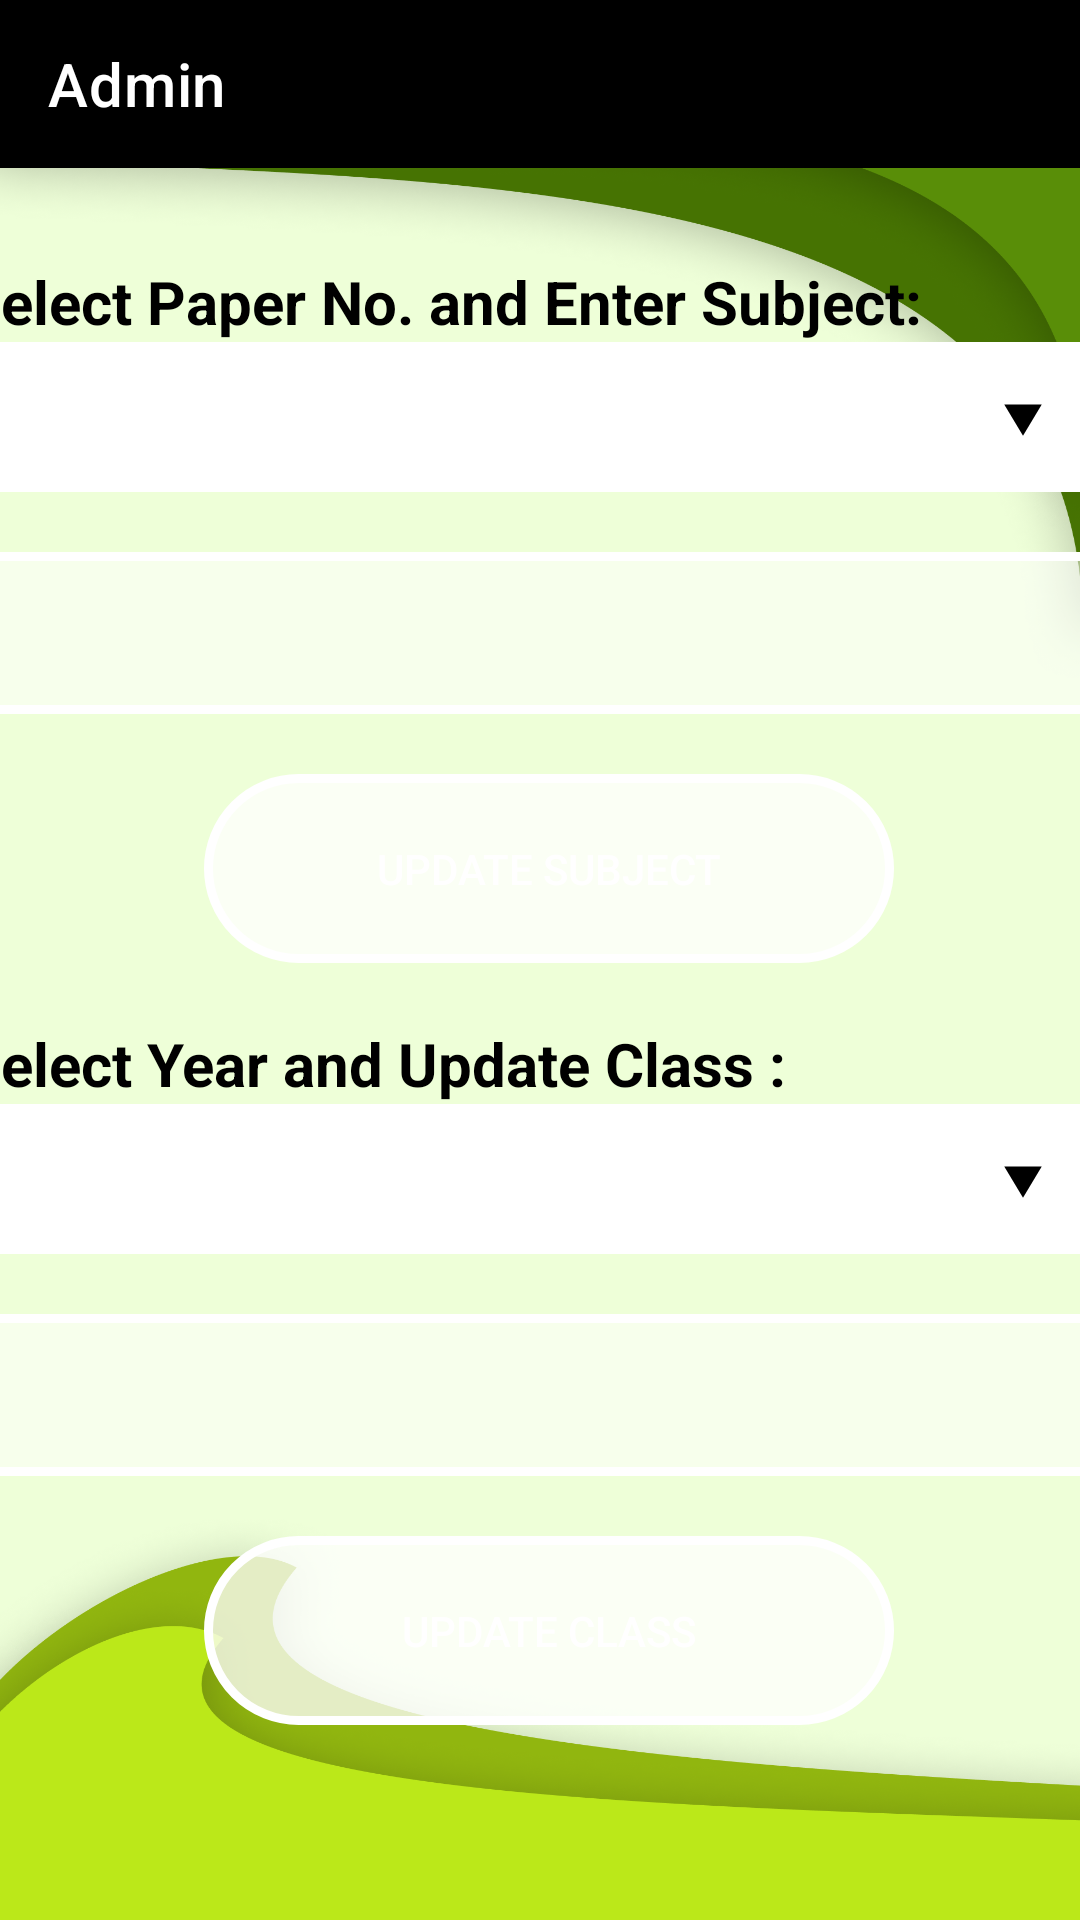

Reconstruct the res/layout file that produces this screen, plus the resources it refers to.
<!-- AndroidManifest.xml: application theme Theme.MyProjectTy -->
<!-- res/layout/activity_admin.xml -->
<?xml version="1.0" encoding="utf-8"?>
<androidx.drawerlayout.widget.DrawerLayout
    xmlns:android="http://schemas.android.com/apk/res/android"
    xmlns:tools="http://schemas.android.com/tools"
    xmlns:app="http://schemas.android.com/apk/res-auto"
    android:layout_width="match_parent"
    android:layout_height="match_parent"
    android:id="@+id/mainDrawer"
    tools:context=".Admin">
    <androidx.constraintlayout.widget.ConstraintLayout
        android:layout_width="match_parent"
        android:background="@drawable/bgact"
        android:layout_height="match_parent">

        <com.google.android.material.appbar.AppBarLayout
            android:id="@+id/appBarLayout"
            android:layout_width="match_parent"
            android:layout_height="wrap_content"
            app:layout_constraintTop_toTopOf="parent">

            <androidx.appcompat.widget.Toolbar
                android:id="@+id/appBar"
                android:background="@color/black"
                android:layout_width="match_parent"
                android:layout_height="match_parent"

                app:titleTextColor="@color/white"
                app:navigationIcon="@drawable/ic_hamburger"
                app:title="Admin" />

        </com.google.android.material.appbar.AppBarLayout>

        <LinearLayout
            android:layout_width="385dp"
            android:layout_height="651dp"
            android:layout_marginTop="11dp"
            android:orientation="vertical"
            app:layout_constraintBottom_toBottomOf="parent"
            app:layout_constraintEnd_toEndOf="parent"
            app:layout_constraintStart_toStartOf="parent"
            app:layout_constraintTop_toBottomOf="@+id/appBarLayout"
            app:layout_constraintVertical_bias="0.0">


            <ScrollView
                android:layout_width="match_parent"
                android:layout_height="match_parent">

                <LinearLayout
                    android:layout_width="match_parent"
                    android:layout_height="match_parent"
                    android:orientation="vertical">

                    <TextView
                        android:id="@+id/textView4"
                        android:layout_marginTop="20dp"
                        android:layout_width="match_parent"
                        android:layout_height="match_parent"
                        android:textColor="@color/black"
                        android:textStyle="bold"
                        android:textSize="20dp"
                        android:text="Select Paper No. and Enter Subject:" />

                    <Spinner
                        android:id="@+id/spinnerOfadminPaper"
                        android:layout_width="380dp"
                        android:layout_height="50dp"

                        android:layout_marginRight="100dp"
                        android:background="@drawable/bg_spinner"


                        android:textSize="25dp" />

                    <EditText
                        android:id="@+id/subjectAdmin"
                        android:paddingLeft="20dp"
                        android:layout_width="match_parent"
                        android:layout_height="54dp"
                        android:background="@drawable/textbox"
                        android:ems="10"

                        android:textAlignment="center"
                        android:layout_marginTop="20dp"
                        android:textColor="@color/white"
                        android:inputType="text" />
                    <androidx.appcompat.widget.AppCompatButton
                        android:id="@+id/updateSubject"
                        android:layout_width="230dp"
                        android:layout_height="63dp"
                        android:layout_marginTop="20dp"
                        android:layout_marginLeft="80dp"
                        android:background="@drawable/btnstyle"
                        android:text="Update Subject"
                        android:textColor="@color/white" />
                    <TextView
                        android:id="@+id/sdfs"
                        android:layout_marginTop="20dp"
                        android:layout_width="match_parent"
                        android:layout_height="match_parent"
                        android:textColor="@color/black"
                        android:textStyle="bold"
                        android:textSize="20dp"
                        android:text="Select Year and Update Class :" />
                    <Spinner
                        android:id="@+id/spinnerOfadminSubject"
                        android:layout_width="380dp"
                        android:layout_height="50dp"

                        android:layout_marginRight="100dp"
                        android:background="@drawable/bg_spinner"


                        android:textSize="25dp" />
                    <EditText
                        android:id="@+id/classAdmin"
                        android:paddingLeft="20dp"
                        android:layout_width="match_parent"
                        android:layout_height="54dp"
                        android:layout_marginTop="20dp"
                        android:background="@drawable/textbox"
                        android:ems="10"
                        android:textAlignment="center"
                        android:textColor="@color/white"
                        android:inputType="text" />
                    <androidx.appcompat.widget.AppCompatButton
                        android:id="@+id/updateClass"
                        android:layout_width="230dp"
                        android:layout_height="63dp"
                        android:layout_marginTop="20dp"
                        android:layout_marginLeft="80dp"
                        android:background="@drawable/btnstyle"
                        android:text="Update class"
                        android:textColor="@color/white" />


                </LinearLayout>
            </ScrollView>
        </LinearLayout>

    </androidx.constraintlayout.widget.ConstraintLayout>


    <com.google.android.material.navigation.NavigationView
        android:layout_width="wrap_content"
        android:id="@+id/nav_view"
        app:headerLayout="@layout/drawer_header"
        app:menu="@menu/drawer_menu"
        android:layout_gravity="start"
        android:fitsSystemWindows="true"
        android:layout_height="match_parent"/>
</androidx.drawerlayout.widget.DrawerLayout>
<!-- res/layout/drawer_header.xml (included above) -->
<?xml version="1.0" encoding="utf-8"?>
<LinearLayout xmlns:android="http://schemas.android.com/apk/res/android"
    xmlns:app="http://schemas.android.com/apk/res-auto"
    xmlns:tools="http://schemas.android.com/tools"
    android:orientation="vertical"
    android:layout_width="match_parent"
    android:background="#243903"
    android:padding="16dp"
    android:layout_height="match_parent">

    <ImageView

        android:layout_width="90dp"
        android:layout_height="90dp"
        android:src="@drawable/cicularlogo"
        />

    <TextView
        android:id="@+id/NameOfuser"
        style="@style/TextAppearance.AppCompat.Subhead"
        android:layout_width="match_parent"
        android:layout_height="wrap_content"
        android:layout_marginTop="16dp"
        android:text="Student Attendance App"
        android:textSize="20dp"
        android:textColor="@color/white" />
</LinearLayout>
<!-- resources referenced by this layout -->
<resources>
  <!-- drawable bg_spinner (drawable) -->
  <?xml version="1.0" encoding="utf-8"?>
  <selector xmlns:android="http://schemas.android.com/apk/res/android">
  <item>
      <layer-list>
          <item>
              <shape
                  android:shape="rectangle">
                  <solid android:color="@color/white"/>
                  <padding android:right="12dp"
                      android:left="12dp"/>
                  <corners android:radius="5dp"/>
              </shape>
          </item>
  
          <item android:drawable="@drawable/baseline_arrow_drop_down_24"
              android:gravity="end"
              />
      </layer-list>
  </item>
  </selector>
  <!-- drawable bgact: png bitmap (drawable, 537201 bytes) -->
  <!-- drawable btnstyle (drawable) -->
  <?xml version="1.0" encoding="utf-8"?>
  <selector xmlns:android="http://schemas.android.com/apk/res/android">
      <item>
          <shape android:shape="rectangle">
  
              <solid android:color="#C1FFFFFF"/>
              <corners android:radius="10dp"/>
              <stroke
                  android:width="3dp"
                  android:color="#FFFFFF"/>
              <corners android:radius="30dp"/>
          </shape>
      </item>
  </selector>
  <!-- drawable cicularlogo: png bitmap (drawable, 569985 bytes) -->
  <!-- drawable textbox (drawable) -->
  <?xml version="1.0" encoding="utf-8"?>
  <selector xmlns:android="http://schemas.android.com/apk/res/android">
      <item>
          <shape android:shape="rectangle">
  
              <solid android:color="#88FFFFFF"/>
              <corners android:radius="10dp"/>
              <stroke
                  android:width="3dp"
                  android:color="#FFFFFF"/>
  
          </shape>
      </item>
  </selector>
  <style name="Theme.MyProjectTy" parent="Theme.MaterialComponents.Light.NoActionBar">
          
          <item name="colorPrimary">@color/purple_500</item>
          <item name="colorPrimaryVariant">@color/purple_700</item>
          <item name="colorOnPrimary">@color/white</item>
          
          <item name="colorSecondary">@color/teal_200</item>
          <item name="colorSecondaryVariant">@color/teal_700</item>
          <item name="colorOnSecondary">@color/black</item>
          
          <item name="android:statusBarColor">@color/black</item>
          
      </style>
  <!-- drawable baseline_arrow_drop_down_24 (drawable) -->
  <vector android:height="24dp" android:tint="#000000"
      android:viewportHeight="24" android:viewportWidth="24"
      android:width="30dp" xmlns:android="http://schemas.android.com/apk/res/android">
      <path android:fillColor="@android:color/white" android:pathData="M7,10l5,5 5,-5z"/>
  </vector>
  <!-- not gathered from this repository: default colours our renderer supplied (Android Studio template values) -->
  <color name="purple_500">#FF6200EE</color>
  <color name="purple_700">#FF3700B3</color>
  <color name="teal_200">#FF03DAC5</color>
  <color name="teal_700">#FF018786</color>
  <color name="black">#FF000000</color>
  <color name="white">#FFFFFFFF</color>
</resources>
